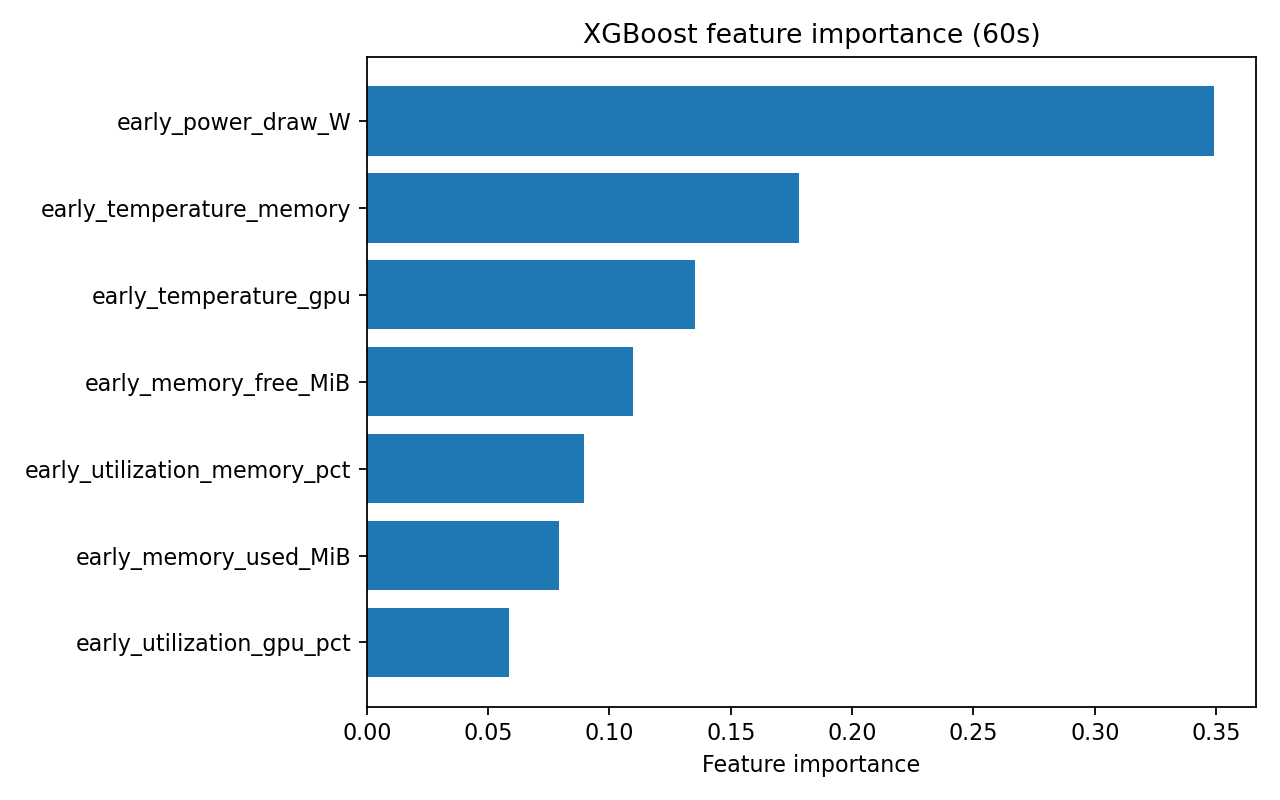

The file beside this chart, header and first rows:
feature, importance
early_power_draw_W, 0.349
early_temperature_memory, 0.1783
early_temperature_gpu, 0.1351
early_memory_free_MiB, 0.1099
early_utilization_memory_pct, 0.08962
early_memory_used_MiB, 0.07941
early_utilization_gpu_pct, 0.0587
